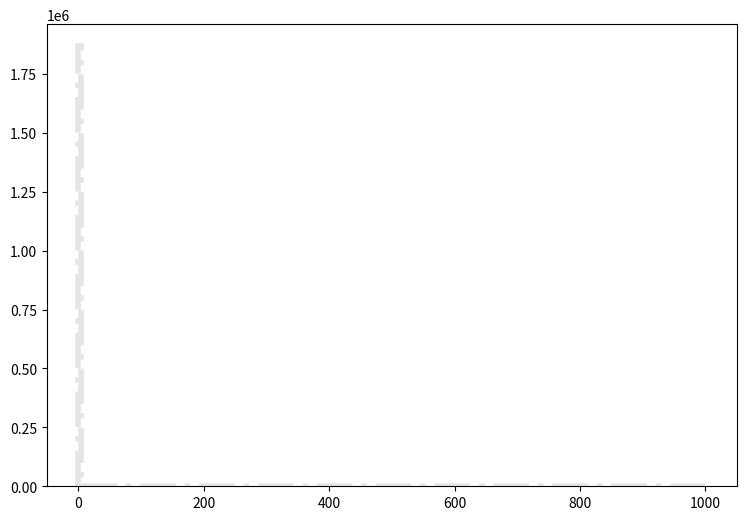

Reproduce this figure in Python. (Note: this script raises an exception after producing the figure.)
def selection_14():

    # Library import
    import numpy
    import matplotlib
    import matplotlib.pyplot   as plt
    import matplotlib.gridspec as gridspec

    # Library version
    matplotlib_version = matplotlib.__version__
    numpy_version      = numpy.__version__

    # Histo binning
    xBinning = numpy.linspace(0.0,1000.0,201,endpoint=True)

    # Creating data sequence: middle of each bin
    xData = numpy.array([2.5,7.5,12.5,17.5,22.5,27.5,32.5,37.5,42.5,47.5,52.5,57.5,62.5,67.5,72.5,77.5,82.5,87.5,92.5,97.5,102.5,107.5,112.5,117.5,122.5,127.5,132.5,137.5,142.5,147.5,152.5,157.5,162.5,167.5,172.5,177.5,182.5,187.5,192.5,197.5,202.5,207.5,212.5,217.5,222.5,227.5,232.5,237.5,242.5,247.5,252.5,257.5,262.5,267.5,272.5,277.5,282.5,287.5,292.5,297.5,302.5,307.5,312.5,317.5,322.5,327.5,332.5,337.5,342.5,347.5,352.5,357.5,362.5,367.5,372.5,377.5,382.5,387.5,392.5,397.5,402.5,407.5,412.5,417.5,422.5,427.5,432.5,437.5,442.5,447.5,452.5,457.5,462.5,467.5,472.5,477.5,482.5,487.5,492.5,497.5,502.5,507.5,512.5,517.5,522.5,527.5,532.5,537.5,542.5,547.5,552.5,557.5,562.5,567.5,572.5,577.5,582.5,587.5,592.5,597.5,602.5,607.5,612.5,617.5,622.5,627.5,632.5,637.5,642.5,647.5,652.5,657.5,662.5,667.5,672.5,677.5,682.5,687.5,692.5,697.5,702.5,707.5,712.5,717.5,722.5,727.5,732.5,737.5,742.5,747.5,752.5,757.5,762.5,767.5,772.5,777.5,782.5,787.5,792.5,797.5,802.5,807.5,812.5,817.5,822.5,827.5,832.5,837.5,842.5,847.5,852.5,857.5,862.5,867.5,872.5,877.5,882.5,887.5,892.5,897.5,902.5,907.5,912.5,917.5,922.5,927.5,932.5,937.5,942.5,947.5,952.5,957.5,962.5,967.5,972.5,977.5,982.5,987.5,992.5,997.5])

    # Creating weights for histo: y15_MET_0
    y15_MET_0_weights = numpy.array([4094.07990592,0.0,0.0,0.0,0.0,0.0,0.0,0.0,0.0,0.0,0.0,0.0,0.0,0.0,0.0,0.0,0.0,0.0,0.0,0.0,0.0,0.0,0.0,0.0,0.0,0.0,0.0,0.0,0.0,0.0,0.0,0.0,0.0,0.0,0.0,0.0,0.0,0.0,0.0,0.0,0.0,0.0,0.0,0.0,0.0,0.0,0.0,0.0,0.0,0.0,0.0,0.0,0.0,0.0,0.0,0.0,0.0,0.0,0.0,0.0,0.0,0.0,0.0,0.0,0.0,0.0,0.0,0.0,0.0,0.0,0.0,0.0,0.0,0.0,0.0,0.0,0.0,0.0,0.0,0.0,0.0,0.0,0.0,0.0,0.0,0.0,0.0,0.0,0.0,0.0,0.0,0.0,0.0,0.0,0.0,0.0,0.0,0.0,0.0,0.0,0.0,0.0,0.0,0.0,0.0,0.0,0.0,0.0,0.0,0.0,0.0,0.0,0.0,0.0,0.0,0.0,0.0,0.0,0.0,0.0,0.0,0.0,0.0,0.0,0.0,0.0,0.0,0.0,0.0,0.0,0.0,0.0,0.0,0.0,0.0,0.0,0.0,0.0,0.0,0.0,0.0,0.0,0.0,0.0,0.0,0.0,0.0,0.0,0.0,0.0,0.0,0.0,0.0,0.0,0.0,0.0,0.0,0.0,0.0,0.0,0.0,0.0,0.0,0.0,0.0,0.0,0.0,0.0,0.0,0.0,0.0,0.0,0.0,0.0,0.0,0.0,0.0,0.0,0.0,0.0,0.0,0.0,0.0,0.0,0.0,0.0,0.0,0.0,0.0,0.0,0.0,0.0,0.0,0.0,0.0,0.0,0.0,0.0,0.0,0.0])

    # Creating weights for histo: y15_MET_1
    y15_MET_1_weights = numpy.array([3934.73662351,0.0,0.0,0.0,0.0,0.0,0.0,0.0,0.0,0.0,0.0,0.0,0.0,0.0,0.0,0.0,0.0,0.0,0.0,0.0,0.0,0.0,0.0,0.0,0.0,0.0,0.0,0.0,0.0,0.0,0.0,0.0,0.0,0.0,0.0,0.0,0.0,0.0,0.0,0.0,0.0,0.0,0.0,0.0,0.0,0.0,0.0,0.0,0.0,0.0,0.0,0.0,0.0,0.0,0.0,0.0,0.0,0.0,0.0,0.0,0.0,0.0,0.0,0.0,0.0,0.0,0.0,0.0,0.0,0.0,0.0,0.0,0.0,0.0,0.0,0.0,0.0,0.0,0.0,0.0,0.0,0.0,0.0,0.0,0.0,0.0,0.0,0.0,0.0,0.0,0.0,0.0,0.0,0.0,0.0,0.0,0.0,0.0,0.0,0.0,0.0,0.0,0.0,0.0,0.0,0.0,0.0,0.0,0.0,0.0,0.0,0.0,0.0,0.0,0.0,0.0,0.0,0.0,0.0,0.0,0.0,0.0,0.0,0.0,0.0,0.0,0.0,0.0,0.0,0.0,0.0,0.0,0.0,0.0,0.0,0.0,0.0,0.0,0.0,0.0,0.0,0.0,0.0,0.0,0.0,0.0,0.0,0.0,0.0,0.0,0.0,0.0,0.0,0.0,0.0,0.0,0.0,0.0,0.0,0.0,0.0,0.0,0.0,0.0,0.0,0.0,0.0,0.0,0.0,0.0,0.0,0.0,0.0,0.0,0.0,0.0,0.0,0.0,0.0,0.0,0.0,0.0,0.0,0.0,0.0,0.0,0.0,0.0,0.0,0.0,0.0,0.0,0.0,0.0,0.0,0.0,0.0,0.0,0.0,0.0])

    # Creating weights for histo: y15_MET_2
    y15_MET_2_weights = numpy.array([8756.98171022,0.0,0.0,0.0,0.0,0.0,0.0,0.0,0.0,0.0,0.0,0.0,0.0,0.0,0.0,0.0,0.0,0.0,0.0,0.0,0.0,0.0,0.0,0.0,0.0,0.0,0.0,0.0,0.0,0.0,0.0,0.0,0.0,0.0,0.0,0.0,0.0,0.0,0.0,0.0,0.0,0.0,0.0,0.0,0.0,0.0,0.0,0.0,0.0,0.0,0.0,0.0,0.0,0.0,0.0,0.0,0.0,0.0,0.0,0.0,0.0,0.0,0.0,0.0,0.0,0.0,0.0,0.0,0.0,0.0,0.0,0.0,0.0,0.0,0.0,0.0,0.0,0.0,0.0,0.0,0.0,0.0,0.0,0.0,0.0,0.0,0.0,0.0,0.0,0.0,0.0,0.0,0.0,0.0,0.0,0.0,0.0,0.0,0.0,0.0,0.0,0.0,0.0,0.0,0.0,0.0,0.0,0.0,0.0,0.0,0.0,0.0,0.0,0.0,0.0,0.0,0.0,0.0,0.0,0.0,0.0,0.0,0.0,0.0,0.0,0.0,0.0,0.0,0.0,0.0,0.0,0.0,0.0,0.0,0.0,0.0,0.0,0.0,0.0,0.0,0.0,0.0,0.0,0.0,0.0,0.0,0.0,0.0,0.0,0.0,0.0,0.0,0.0,0.0,0.0,0.0,0.0,0.0,0.0,0.0,0.0,0.0,0.0,0.0,0.0,0.0,0.0,0.0,0.0,0.0,0.0,0.0,0.0,0.0,0.0,0.0,0.0,0.0,0.0,0.0,0.0,0.0,0.0,0.0,0.0,0.0,0.0,0.0,0.0,0.0,0.0,0.0,0.0,0.0,0.0,0.0,0.0,0.0,0.0,0.0])

    # Creating weights for histo: y15_MET_3
    y15_MET_3_weights = numpy.array([5358.79941314,0.0,0.0,0.0,0.0,0.0,0.0,0.0,0.0,0.0,0.0,0.0,0.0,0.0,0.0,0.0,0.0,0.0,0.0,0.0,0.0,0.0,0.0,0.0,0.0,0.0,0.0,0.0,0.0,0.0,0.0,0.0,0.0,0.0,0.0,0.0,0.0,0.0,0.0,0.0,0.0,0.0,0.0,0.0,0.0,0.0,0.0,0.0,0.0,0.0,0.0,0.0,0.0,0.0,0.0,0.0,0.0,0.0,0.0,0.0,0.0,0.0,0.0,0.0,0.0,0.0,0.0,0.0,0.0,0.0,0.0,0.0,0.0,0.0,0.0,0.0,0.0,0.0,0.0,0.0,0.0,0.0,0.0,0.0,0.0,0.0,0.0,0.0,0.0,0.0,0.0,0.0,0.0,0.0,0.0,0.0,0.0,0.0,0.0,0.0,0.0,0.0,0.0,0.0,0.0,0.0,0.0,0.0,0.0,0.0,0.0,0.0,0.0,0.0,0.0,0.0,0.0,0.0,0.0,0.0,0.0,0.0,0.0,0.0,0.0,0.0,0.0,0.0,0.0,0.0,0.0,0.0,0.0,0.0,0.0,0.0,0.0,0.0,0.0,0.0,0.0,0.0,0.0,0.0,0.0,0.0,0.0,0.0,0.0,0.0,0.0,0.0,0.0,0.0,0.0,0.0,0.0,0.0,0.0,0.0,0.0,0.0,0.0,0.0,0.0,0.0,0.0,0.0,0.0,0.0,0.0,0.0,0.0,0.0,0.0,0.0,0.0,0.0,0.0,0.0,0.0,0.0,0.0,0.0,0.0,0.0,0.0,0.0,0.0,0.0,0.0,0.0,0.0,0.0,0.0,0.0,0.0,0.0,0.0,0.0])

    # Creating weights for histo: y15_MET_4
    y15_MET_4_weights = numpy.array([983.821945427,0.0,0.0,0.0,0.0,0.0,0.0,0.0,0.0,0.0,0.0,0.0,0.0,0.0,0.0,0.0,0.0,0.0,0.0,0.0,0.0,0.0,0.0,0.0,0.0,0.0,0.0,0.0,0.0,0.0,0.0,0.0,0.0,0.0,0.0,0.0,0.0,0.0,0.0,0.0,0.0,0.0,0.0,0.0,0.0,0.0,0.0,0.0,0.0,0.0,0.0,0.0,0.0,0.0,0.0,0.0,0.0,0.0,0.0,0.0,0.0,0.0,0.0,0.0,0.0,0.0,0.0,0.0,0.0,0.0,0.0,0.0,0.0,0.0,0.0,0.0,0.0,0.0,0.0,0.0,0.0,0.0,0.0,0.0,0.0,0.0,0.0,0.0,0.0,0.0,0.0,0.0,0.0,0.0,0.0,0.0,0.0,0.0,0.0,0.0,0.0,0.0,0.0,0.0,0.0,0.0,0.0,0.0,0.0,0.0,0.0,0.0,0.0,0.0,0.0,0.0,0.0,0.0,0.0,0.0,0.0,0.0,0.0,0.0,0.0,0.0,0.0,0.0,0.0,0.0,0.0,0.0,0.0,0.0,0.0,0.0,0.0,0.0,0.0,0.0,0.0,0.0,0.0,0.0,0.0,0.0,0.0,0.0,0.0,0.0,0.0,0.0,0.0,0.0,0.0,0.0,0.0,0.0,0.0,0.0,0.0,0.0,0.0,0.0,0.0,0.0,0.0,0.0,0.0,0.0,0.0,0.0,0.0,0.0,0.0,0.0,0.0,0.0,0.0,0.0,0.0,0.0,0.0,0.0,0.0,0.0,0.0,0.0,0.0,0.0,0.0,0.0,0.0,0.0,0.0,0.0,0.0,0.0,0.0,0.0])

    # Creating weights for histo: y15_MET_5
    y15_MET_5_weights = numpy.array([251.890755067,0.0,0.0,0.0,0.0,0.0,0.0,0.0,0.0,0.0,0.0,0.0,0.0,0.0,0.0,0.0,0.0,0.0,0.0,0.0,0.0,0.0,0.0,0.0,0.0,0.0,0.0,0.0,0.0,0.0,0.0,0.0,0.0,0.0,0.0,0.0,0.0,0.0,0.0,0.0,0.0,0.0,0.0,0.0,0.0,0.0,0.0,0.0,0.0,0.0,0.0,0.0,0.0,0.0,0.0,0.0,0.0,0.0,0.0,0.0,0.0,0.0,0.0,0.0,0.0,0.0,0.0,0.0,0.0,0.0,0.0,0.0,0.0,0.0,0.0,0.0,0.0,0.0,0.0,0.0,0.0,0.0,0.0,0.0,0.0,0.0,0.0,0.0,0.0,0.0,0.0,0.0,0.0,0.0,0.0,0.0,0.0,0.0,0.0,0.0,0.0,0.0,0.0,0.0,0.0,0.0,0.0,0.0,0.0,0.0,0.0,0.0,0.0,0.0,0.0,0.0,0.0,0.0,0.0,0.0,0.0,0.0,0.0,0.0,0.0,0.0,0.0,0.0,0.0,0.0,0.0,0.0,0.0,0.0,0.0,0.0,0.0,0.0,0.0,0.0,0.0,0.0,0.0,0.0,0.0,0.0,0.0,0.0,0.0,0.0,0.0,0.0,0.0,0.0,0.0,0.0,0.0,0.0,0.0,0.0,0.0,0.0,0.0,0.0,0.0,0.0,0.0,0.0,0.0,0.0,0.0,0.0,0.0,0.0,0.0,0.0,0.0,0.0,0.0,0.0,0.0,0.0,0.0,0.0,0.0,0.0,0.0,0.0,0.0,0.0,0.0,0.0,0.0,0.0,0.0,0.0,0.0,0.0,0.0,0.0])

    # Creating weights for histo: y15_MET_6
    y15_MET_6_weights = numpy.array([114.742152297,0.0,0.0,0.0,0.0,0.0,0.0,0.0,0.0,0.0,0.0,0.0,0.0,0.0,0.0,0.0,0.0,0.0,0.0,0.0,0.0,0.0,0.0,0.0,0.0,0.0,0.0,0.0,0.0,0.0,0.0,0.0,0.0,0.0,0.0,0.0,0.0,0.0,0.0,0.0,0.0,0.0,0.0,0.0,0.0,0.0,0.0,0.0,0.0,0.0,0.0,0.0,0.0,0.0,0.0,0.0,0.0,0.0,0.0,0.0,0.0,0.0,0.0,0.0,0.0,0.0,0.0,0.0,0.0,0.0,0.0,0.0,0.0,0.0,0.0,0.0,0.0,0.0,0.0,0.0,0.0,0.0,0.0,0.0,0.0,0.0,0.0,0.0,0.0,0.0,0.0,0.0,0.0,0.0,0.0,0.0,0.0,0.0,0.0,0.0,0.0,0.0,0.0,0.0,0.0,0.0,0.0,0.0,0.0,0.0,0.0,0.0,0.0,0.0,0.0,0.0,0.0,0.0,0.0,0.0,0.0,0.0,0.0,0.0,0.0,0.0,0.0,0.0,0.0,0.0,0.0,0.0,0.0,0.0,0.0,0.0,0.0,0.0,0.0,0.0,0.0,0.0,0.0,0.0,0.0,0.0,0.0,0.0,0.0,0.0,0.0,0.0,0.0,0.0,0.0,0.0,0.0,0.0,0.0,0.0,0.0,0.0,0.0,0.0,0.0,0.0,0.0,0.0,0.0,0.0,0.0,0.0,0.0,0.0,0.0,0.0,0.0,0.0,0.0,0.0,0.0,0.0,0.0,0.0,0.0,0.0,0.0,0.0,0.0,0.0,0.0,0.0,0.0,0.0,0.0,0.0,0.0,0.0,0.0,0.0])

    # Creating weights for histo: y15_MET_7
    y15_MET_7_weights = numpy.array([20.595012234,0.0,0.0,0.0,0.0,0.0,0.0,0.0,0.0,0.0,0.0,0.0,0.0,0.0,0.0,0.0,0.0,0.0,0.0,0.0,0.0,0.0,0.0,0.0,0.0,0.0,0.0,0.0,0.0,0.0,0.0,0.0,0.0,0.0,0.0,0.0,0.0,0.0,0.0,0.0,0.0,0.0,0.0,0.0,0.0,0.0,0.0,0.0,0.0,0.0,0.0,0.0,0.0,0.0,0.0,0.0,0.0,0.0,0.0,0.0,0.0,0.0,0.0,0.0,0.0,0.0,0.0,0.0,0.0,0.0,0.0,0.0,0.0,0.0,0.0,0.0,0.0,0.0,0.0,0.0,0.0,0.0,0.0,0.0,0.0,0.0,0.0,0.0,0.0,0.0,0.0,0.0,0.0,0.0,0.0,0.0,0.0,0.0,0.0,0.0,0.0,0.0,0.0,0.0,0.0,0.0,0.0,0.0,0.0,0.0,0.0,0.0,0.0,0.0,0.0,0.0,0.0,0.0,0.0,0.0,0.0,0.0,0.0,0.0,0.0,0.0,0.0,0.0,0.0,0.0,0.0,0.0,0.0,0.0,0.0,0.0,0.0,0.0,0.0,0.0,0.0,0.0,0.0,0.0,0.0,0.0,0.0,0.0,0.0,0.0,0.0,0.0,0.0,0.0,0.0,0.0,0.0,0.0,0.0,0.0,0.0,0.0,0.0,0.0,0.0,0.0,0.0,0.0,0.0,0.0,0.0,0.0,0.0,0.0,0.0,0.0,0.0,0.0,0.0,0.0,0.0,0.0,0.0,0.0,0.0,0.0,0.0,0.0,0.0,0.0,0.0,0.0,0.0,0.0,0.0,0.0,0.0,0.0,0.0,0.0])

    # Creating weights for histo: y15_MET_8
    y15_MET_8_weights = numpy.array([7.65845565078,0.0,0.0,0.0,0.0,0.0,0.0,0.0,0.0,0.0,0.0,0.0,0.0,0.0,0.0,0.0,0.0,0.0,0.0,0.0,0.0,0.0,0.0,0.0,0.0,0.0,0.0,0.0,0.0,0.0,0.0,0.0,0.0,0.0,0.0,0.0,0.0,0.0,0.0,0.0,0.0,0.0,0.0,0.0,0.0,0.0,0.0,0.0,0.0,0.0,0.0,0.0,0.0,0.0,0.0,0.0,0.0,0.0,0.0,0.0,0.0,0.0,0.0,0.0,0.0,0.0,0.0,0.0,0.0,0.0,0.0,0.0,0.0,0.0,0.0,0.0,0.0,0.0,0.0,0.0,0.0,0.0,0.0,0.0,0.0,0.0,0.0,0.0,0.0,0.0,0.0,0.0,0.0,0.0,0.0,0.0,0.0,0.0,0.0,0.0,0.0,0.0,0.0,0.0,0.0,0.0,0.0,0.0,0.0,0.0,0.0,0.0,0.0,0.0,0.0,0.0,0.0,0.0,0.0,0.0,0.0,0.0,0.0,0.0,0.0,0.0,0.0,0.0,0.0,0.0,0.0,0.0,0.0,0.0,0.0,0.0,0.0,0.0,0.0,0.0,0.0,0.0,0.0,0.0,0.0,0.0,0.0,0.0,0.0,0.0,0.0,0.0,0.0,0.0,0.0,0.0,0.0,0.0,0.0,0.0,0.0,0.0,0.0,0.0,0.0,0.0,0.0,0.0,0.0,0.0,0.0,0.0,0.0,0.0,0.0,0.0,0.0,0.0,0.0,0.0,0.0,0.0,0.0,0.0,0.0,0.0,0.0,0.0,0.0,0.0,0.0,0.0,0.0,0.0,0.0,0.0,0.0,0.0,0.0,0.0])

    # Creating weights for histo: y15_MET_9
    y15_MET_9_weights = numpy.array([714691.405025,0.0,0.0,0.0,0.0,0.0,0.0,0.0,0.0,0.0,0.0,0.0,0.0,0.0,0.0,0.0,0.0,0.0,0.0,0.0,0.0,0.0,0.0,0.0,0.0,0.0,0.0,0.0,0.0,0.0,0.0,0.0,0.0,0.0,0.0,0.0,0.0,0.0,0.0,0.0,0.0,0.0,0.0,0.0,0.0,0.0,0.0,0.0,0.0,0.0,0.0,0.0,0.0,0.0,0.0,0.0,0.0,0.0,0.0,0.0,0.0,0.0,0.0,0.0,0.0,0.0,0.0,0.0,0.0,0.0,0.0,0.0,0.0,0.0,0.0,0.0,0.0,0.0,0.0,0.0,0.0,0.0,0.0,0.0,0.0,0.0,0.0,0.0,0.0,0.0,0.0,0.0,0.0,0.0,0.0,0.0,0.0,0.0,0.0,0.0,0.0,0.0,0.0,0.0,0.0,0.0,0.0,0.0,0.0,0.0,0.0,0.0,0.0,0.0,0.0,0.0,0.0,0.0,0.0,0.0,0.0,0.0,0.0,0.0,0.0,0.0,0.0,0.0,0.0,0.0,0.0,0.0,0.0,0.0,0.0,0.0,0.0,0.0,0.0,0.0,0.0,0.0,0.0,0.0,0.0,0.0,0.0,0.0,0.0,0.0,0.0,0.0,0.0,0.0,0.0,0.0,0.0,0.0,0.0,0.0,0.0,0.0,0.0,0.0,0.0,0.0,0.0,0.0,0.0,0.0,0.0,0.0,0.0,0.0,0.0,0.0,0.0,0.0,0.0,0.0,0.0,0.0,0.0,0.0,0.0,0.0,0.0,0.0,0.0,0.0,0.0,0.0,0.0,0.0,0.0,0.0,0.0,0.0,0.0,0.0])

    # Creating weights for histo: y15_MET_10
    y15_MET_10_weights = numpy.array([855479.400033,0.0,0.0,0.0,0.0,0.0,0.0,0.0,0.0,0.0,0.0,0.0,0.0,0.0,0.0,0.0,0.0,0.0,0.0,0.0,0.0,0.0,0.0,0.0,0.0,0.0,0.0,0.0,0.0,0.0,0.0,0.0,0.0,0.0,0.0,0.0,0.0,0.0,0.0,0.0,0.0,0.0,0.0,0.0,0.0,0.0,0.0,0.0,0.0,0.0,0.0,0.0,0.0,0.0,0.0,0.0,0.0,0.0,0.0,0.0,0.0,0.0,0.0,0.0,0.0,0.0,0.0,0.0,0.0,0.0,0.0,0.0,0.0,0.0,0.0,0.0,0.0,0.0,0.0,0.0,0.0,0.0,0.0,0.0,0.0,0.0,0.0,0.0,0.0,0.0,0.0,0.0,0.0,0.0,0.0,0.0,0.0,0.0,0.0,0.0,0.0,0.0,0.0,0.0,0.0,0.0,0.0,0.0,0.0,0.0,0.0,0.0,0.0,0.0,0.0,0.0,0.0,0.0,0.0,0.0,0.0,0.0,0.0,0.0,0.0,0.0,0.0,0.0,0.0,0.0,0.0,0.0,0.0,0.0,0.0,0.0,0.0,0.0,0.0,0.0,0.0,0.0,0.0,0.0,0.0,0.0,0.0,0.0,0.0,0.0,0.0,0.0,0.0,0.0,0.0,0.0,0.0,0.0,0.0,0.0,0.0,0.0,0.0,0.0,0.0,0.0,0.0,0.0,0.0,0.0,0.0,0.0,0.0,0.0,0.0,0.0,0.0,0.0,0.0,0.0,0.0,0.0,0.0,0.0,0.0,0.0,0.0,0.0,0.0,0.0,0.0,0.0,0.0,0.0,0.0,0.0,0.0,0.0,0.0,0.0])

    # Creating weights for histo: y15_MET_11
    y15_MET_11_weights = numpy.array([234627.723686,0.0,0.0,0.0,0.0,0.0,0.0,0.0,0.0,0.0,0.0,0.0,0.0,0.0,0.0,0.0,0.0,0.0,0.0,0.0,0.0,0.0,0.0,0.0,0.0,0.0,0.0,0.0,0.0,0.0,0.0,0.0,0.0,0.0,0.0,0.0,0.0,0.0,0.0,0.0,0.0,0.0,0.0,0.0,0.0,0.0,0.0,0.0,0.0,0.0,0.0,0.0,0.0,0.0,0.0,0.0,0.0,0.0,0.0,0.0,0.0,0.0,0.0,0.0,0.0,0.0,0.0,0.0,0.0,0.0,0.0,0.0,0.0,0.0,0.0,0.0,0.0,0.0,0.0,0.0,0.0,0.0,0.0,0.0,0.0,0.0,0.0,0.0,0.0,0.0,0.0,0.0,0.0,0.0,0.0,0.0,0.0,0.0,0.0,0.0,0.0,0.0,0.0,0.0,0.0,0.0,0.0,0.0,0.0,0.0,0.0,0.0,0.0,0.0,0.0,0.0,0.0,0.0,0.0,0.0,0.0,0.0,0.0,0.0,0.0,0.0,0.0,0.0,0.0,0.0,0.0,0.0,0.0,0.0,0.0,0.0,0.0,0.0,0.0,0.0,0.0,0.0,0.0,0.0,0.0,0.0,0.0,0.0,0.0,0.0,0.0,0.0,0.0,0.0,0.0,0.0,0.0,0.0,0.0,0.0,0.0,0.0,0.0,0.0,0.0,0.0,0.0,0.0,0.0,0.0,0.0,0.0,0.0,0.0,0.0,0.0,0.0,0.0,0.0,0.0,0.0,0.0,0.0,0.0,0.0,0.0,0.0,0.0,0.0,0.0,0.0,0.0,0.0,0.0,0.0,0.0,0.0,0.0,0.0,0.0])

    # Creating weights for histo: y15_MET_12
    y15_MET_12_weights = numpy.array([28616.2514386,0.0,0.0,0.0,0.0,0.0,0.0,0.0,0.0,0.0,0.0,0.0,0.0,0.0,0.0,0.0,0.0,0.0,0.0,0.0,0.0,0.0,0.0,0.0,0.0,0.0,0.0,0.0,0.0,0.0,0.0,0.0,0.0,0.0,0.0,0.0,0.0,0.0,0.0,0.0,0.0,0.0,0.0,0.0,0.0,0.0,0.0,0.0,0.0,0.0,0.0,0.0,0.0,0.0,0.0,0.0,0.0,0.0,0.0,0.0,0.0,0.0,0.0,0.0,0.0,0.0,0.0,0.0,0.0,0.0,0.0,0.0,0.0,0.0,0.0,0.0,0.0,0.0,0.0,0.0,0.0,0.0,0.0,0.0,0.0,0.0,0.0,0.0,0.0,0.0,0.0,0.0,0.0,0.0,0.0,0.0,0.0,0.0,0.0,0.0,0.0,0.0,0.0,0.0,0.0,0.0,0.0,0.0,0.0,0.0,0.0,0.0,0.0,0.0,0.0,0.0,0.0,0.0,0.0,0.0,0.0,0.0,0.0,0.0,0.0,0.0,0.0,0.0,0.0,0.0,0.0,0.0,0.0,0.0,0.0,0.0,0.0,0.0,0.0,0.0,0.0,0.0,0.0,0.0,0.0,0.0,0.0,0.0,0.0,0.0,0.0,0.0,0.0,0.0,0.0,0.0,0.0,0.0,0.0,0.0,0.0,0.0,0.0,0.0,0.0,0.0,0.0,0.0,0.0,0.0,0.0,0.0,0.0,0.0,0.0,0.0,0.0,0.0,0.0,0.0,0.0,0.0,0.0,0.0,0.0,0.0,0.0,0.0,0.0,0.0,0.0,0.0,0.0,0.0,0.0,0.0,0.0,0.0,0.0,0.0])

    # Creating weights for histo: y15_MET_13
    y15_MET_13_weights = numpy.array([6658.98498395,0.0,0.0,0.0,0.0,0.0,0.0,0.0,0.0,0.0,0.0,0.0,0.0,0.0,0.0,0.0,0.0,0.0,0.0,0.0,0.0,0.0,0.0,0.0,0.0,0.0,0.0,0.0,0.0,0.0,0.0,0.0,0.0,0.0,0.0,0.0,0.0,0.0,0.0,0.0,0.0,0.0,0.0,0.0,0.0,0.0,0.0,0.0,0.0,0.0,0.0,0.0,0.0,0.0,0.0,0.0,0.0,0.0,0.0,0.0,0.0,0.0,0.0,0.0,0.0,0.0,0.0,0.0,0.0,0.0,0.0,0.0,0.0,0.0,0.0,0.0,0.0,0.0,0.0,0.0,0.0,0.0,0.0,0.0,0.0,0.0,0.0,0.0,0.0,0.0,0.0,0.0,0.0,0.0,0.0,0.0,0.0,0.0,0.0,0.0,0.0,0.0,0.0,0.0,0.0,0.0,0.0,0.0,0.0,0.0,0.0,0.0,0.0,0.0,0.0,0.0,0.0,0.0,0.0,0.0,0.0,0.0,0.0,0.0,0.0,0.0,0.0,0.0,0.0,0.0,0.0,0.0,0.0,0.0,0.0,0.0,0.0,0.0,0.0,0.0,0.0,0.0,0.0,0.0,0.0,0.0,0.0,0.0,0.0,0.0,0.0,0.0,0.0,0.0,0.0,0.0,0.0,0.0,0.0,0.0,0.0,0.0,0.0,0.0,0.0,0.0,0.0,0.0,0.0,0.0,0.0,0.0,0.0,0.0,0.0,0.0,0.0,0.0,0.0,0.0,0.0,0.0,0.0,0.0,0.0,0.0,0.0,0.0,0.0,0.0,0.0,0.0,0.0,0.0,0.0,0.0,0.0,0.0,0.0,0.0])

    # Creating weights for histo: y15_MET_14
    y15_MET_14_weights = numpy.array([2939.99544628,0.0,0.0,0.0,0.0,0.0,0.0,0.0,0.0,0.0,0.0,0.0,0.0,0.0,0.0,0.0,0.0,0.0,0.0,0.0,0.0,0.0,0.0,0.0,0.0,0.0,0.0,0.0,0.0,0.0,0.0,0.0,0.0,0.0,0.0,0.0,0.0,0.0,0.0,0.0,0.0,0.0,0.0,0.0,0.0,0.0,0.0,0.0,0.0,0.0,0.0,0.0,0.0,0.0,0.0,0.0,0.0,0.0,0.0,0.0,0.0,0.0,0.0,0.0,0.0,0.0,0.0,0.0,0.0,0.0,0.0,0.0,0.0,0.0,0.0,0.0,0.0,0.0,0.0,0.0,0.0,0.0,0.0,0.0,0.0,0.0,0.0,0.0,0.0,0.0,0.0,0.0,0.0,0.0,0.0,0.0,0.0,0.0,0.0,0.0,0.0,0.0,0.0,0.0,0.0,0.0,0.0,0.0,0.0,0.0,0.0,0.0,0.0,0.0,0.0,0.0,0.0,0.0,0.0,0.0,0.0,0.0,0.0,0.0,0.0,0.0,0.0,0.0,0.0,0.0,0.0,0.0,0.0,0.0,0.0,0.0,0.0,0.0,0.0,0.0,0.0,0.0,0.0,0.0,0.0,0.0,0.0,0.0,0.0,0.0,0.0,0.0,0.0,0.0,0.0,0.0,0.0,0.0,0.0,0.0,0.0,0.0,0.0,0.0,0.0,0.0,0.0,0.0,0.0,0.0,0.0,0.0,0.0,0.0,0.0,0.0,0.0,0.0,0.0,0.0,0.0,0.0,0.0,0.0,0.0,0.0,0.0,0.0,0.0,0.0,0.0,0.0,0.0,0.0,0.0,0.0,0.0,0.0,0.0,0.0])

    # Creating weights for histo: y15_MET_15
    y15_MET_15_weights = numpy.array([513.452686709,0.0,0.0,0.0,0.0,0.0,0.0,0.0,0.0,0.0,0.0,0.0,0.0,0.0,0.0,0.0,0.0,0.0,0.0,0.0,0.0,0.0,0.0,0.0,0.0,0.0,0.0,0.0,0.0,0.0,0.0,0.0,0.0,0.0,0.0,0.0,0.0,0.0,0.0,0.0,0.0,0.0,0.0,0.0,0.0,0.0,0.0,0.0,0.0,0.0,0.0,0.0,0.0,0.0,0.0,0.0,0.0,0.0,0.0,0.0,0.0,0.0,0.0,0.0,0.0,0.0,0.0,0.0,0.0,0.0,0.0,0.0,0.0,0.0,0.0,0.0,0.0,0.0,0.0,0.0,0.0,0.0,0.0,0.0,0.0,0.0,0.0,0.0,0.0,0.0,0.0,0.0,0.0,0.0,0.0,0.0,0.0,0.0,0.0,0.0,0.0,0.0,0.0,0.0,0.0,0.0,0.0,0.0,0.0,0.0,0.0,0.0,0.0,0.0,0.0,0.0,0.0,0.0,0.0,0.0,0.0,0.0,0.0,0.0,0.0,0.0,0.0,0.0,0.0,0.0,0.0,0.0,0.0,0.0,0.0,0.0,0.0,0.0,0.0,0.0,0.0,0.0,0.0,0.0,0.0,0.0,0.0,0.0,0.0,0.0,0.0,0.0,0.0,0.0,0.0,0.0,0.0,0.0,0.0,0.0,0.0,0.0,0.0,0.0,0.0,0.0,0.0,0.0,0.0,0.0,0.0,0.0,0.0,0.0,0.0,0.0,0.0,0.0,0.0,0.0,0.0,0.0,0.0,0.0,0.0,0.0,0.0,0.0,0.0,0.0,0.0,0.0,0.0,0.0,0.0,0.0,0.0,0.0,0.0,0.0])

    # Creating weights for histo: y15_MET_16
    y15_MET_16_weights = numpy.array([187.780490461,0.0,0.0,0.0,0.0,0.0,0.0,0.0,0.0,0.0,0.0,0.0,0.0,0.0,0.0,0.0,0.0,0.0,0.0,0.0,0.0,0.0,0.0,0.0,0.0,0.0,0.0,0.0,0.0,0.0,0.0,0.0,0.0,0.0,0.0,0.0,0.0,0.0,0.0,0.0,0.0,0.0,0.0,0.0,0.0,0.0,0.0,0.0,0.0,0.0,0.0,0.0,0.0,0.0,0.0,0.0,0.0,0.0,0.0,0.0,0.0,0.0,0.0,0.0,0.0,0.0,0.0,0.0,0.0,0.0,0.0,0.0,0.0,0.0,0.0,0.0,0.0,0.0,0.0,0.0,0.0,0.0,0.0,0.0,0.0,0.0,0.0,0.0,0.0,0.0,0.0,0.0,0.0,0.0,0.0,0.0,0.0,0.0,0.0,0.0,0.0,0.0,0.0,0.0,0.0,0.0,0.0,0.0,0.0,0.0,0.0,0.0,0.0,0.0,0.0,0.0,0.0,0.0,0.0,0.0,0.0,0.0,0.0,0.0,0.0,0.0,0.0,0.0,0.0,0.0,0.0,0.0,0.0,0.0,0.0,0.0,0.0,0.0,0.0,0.0,0.0,0.0,0.0,0.0,0.0,0.0,0.0,0.0,0.0,0.0,0.0,0.0,0.0,0.0,0.0,0.0,0.0,0.0,0.0,0.0,0.0,0.0,0.0,0.0,0.0,0.0,0.0,0.0,0.0,0.0,0.0,0.0,0.0,0.0,0.0,0.0,0.0,0.0,0.0,0.0,0.0,0.0,0.0,0.0,0.0,0.0,0.0,0.0,0.0,0.0,0.0,0.0,0.0,0.0,0.0,0.0,0.0,0.0,0.0,0.0])

    # Creating a new Canvas
    fig   = plt.figure(figsize=(12,6),dpi=80)
    frame = gridspec.GridSpec(1,1,right=0.7)
    pad   = fig.add_subplot(frame[0])

    # Creating a new Stack
    pad.hist(x=xData, bins=xBinning, weights=y15_MET_0_weights+y15_MET_1_weights+y15_MET_2_weights+y15_MET_3_weights+y15_MET_4_weights+y15_MET_5_weights+y15_MET_6_weights+y15_MET_7_weights+y15_MET_8_weights+y15_MET_9_weights+y15_MET_10_weights+y15_MET_11_weights+y15_MET_12_weights+y15_MET_13_weights+y15_MET_14_weights+y15_MET_15_weights+y15_MET_16_weights,\
             label="$bg\_dip\_1600\_inf$", histtype="step", rwidth=1.0,\
             color=None, edgecolor="#e5e5e5", linewidth=4, linestyle="dashdot",\
             bottom=None, cumulative=False, normed=False, align="mid", orientation="vertical")

    pad.hist(x=xData, bins=xBinning, weights=y15_MET_0_weights+y15_MET_1_weights+y15_MET_2_weights+y15_MET_3_weights+y15_MET_4_weights+y15_MET_5_weights+y15_MET_6_weights+y15_MET_7_weights+y15_MET_8_weights+y15_MET_9_weights+y15_MET_10_weights+y15_MET_11_weights+y15_MET_12_weights+y15_MET_13_weights+y15_MET_14_weights+y15_MET_15_weights,\
             label="$bg\_dip\_1200\_1600$", histtype="step", rwidth=1.0,\
             color=None, edgecolor="#f2f2f2", linewidth=4, linestyle="dashdot",\
             bottom=None, cumulative=False, normed=False, align="mid", orientation="vertical")

    pad.hist(x=xData, bins=xBinning, weights=y15_MET_0_weights+y15_MET_1_weights+y15_MET_2_weights+y15_MET_3_weights+y15_MET_4_weights+y15_MET_5_weights+y15_MET_6_weights+y15_MET_7_weights+y15_MET_8_weights+y15_MET_9_weights+y15_MET_10_weights+y15_MET_11_weights+y15_MET_12_weights+y15_MET_13_weights+y15_MET_14_weights,\
             label="$bg\_dip\_800\_1200$", histtype="step", rwidth=1.0,\
             color=None, edgecolor="#ccc6aa", linewidth=4, linestyle="dashdot",\
             bottom=None, cumulative=False, normed=False, align="mid", orientation="vertical")

    pad.hist(x=xData, bins=xBinning, weights=y15_MET_0_weights+y15_MET_1_weights+y15_MET_2_weights+y15_MET_3_weights+y15_MET_4_weights+y15_MET_5_weights+y15_MET_6_weights+y15_MET_7_weights+y15_MET_8_weights+y15_MET_9_weights+y15_MET_10_weights+y15_MET_11_weights+y15_MET_12_weights+y15_MET_13_weights,\
             label="$bg\_dip\_600\_800$", histtype="step", rwidth=1.0,\
             color=None, edgecolor="#ccc6aa", linewidth=4, linestyle="dashdot",\
             bottom=None, cumulative=False, normed=False, align="mid", orientation="vertical")

    pad.hist(x=xData, bins=xBinning, weights=y15_MET_0_weights+y15_MET_1_weights+y15_MET_2_weights+y15_MET_3_weights+y15_MET_4_weights+y15_MET_5_weights+y15_MET_6_weights+y15_MET_7_weights+y15_MET_8_weights+y15_MET_9_weights+y15_MET_10_weights+y15_MET_11_weights+y15_MET_12_weights,\
             label="$bg\_dip\_400\_600$", histtype="step", rwidth=1.0,\
             color=None, edgecolor="#c1bfa8", linewidth=4, linestyle="dashdot",\
             bottom=None, cumulative=False, normed=False, align="mid", orientation="vertical")

    pad.hist(x=xData, bins=xBinning, weights=y15_MET_0_weights+y15_MET_1_weights+y15_MET_2_weights+y15_MET_3_weights+y15_MET_4_weights+y15_MET_5_weights+y15_MET_6_weights+y15_MET_7_weights+y15_MET_8_weights+y15_MET_9_weights+y15_MET_10_weights+y15_MET_11_weights,\
             label="$bg\_dip\_200\_400$", histtype="step", rwidth=1.0,\
             color=None, edgecolor="#bab5a3", linewidth=4, linestyle="dashdot",\
             bottom=None, cumulative=False, normed=False, align="mid", orientation="vertical")

    pad.hist(x=xData, bins=xBinning, weights=y15_MET_0_weights+y15_MET_1_weights+y15_MET_2_weights+y15_MET_3_weights+y15_MET_4_weights+y15_MET_5_weights+y15_MET_6_weights+y15_MET_7_weights+y15_MET_8_weights+y15_MET_9_weights+y15_MET_10_weights,\
             label="$bg\_dip\_100\_200$", histtype="step", rwidth=1.0,\
             color=None, edgecolor="#b2a596", linewidth=4, linestyle="dashdot",\
             bottom=None, cumulative=False, normed=False, align="mid", orientation="vertical")

    pad.hist(x=xData, bins=xBinning, weights=y15_MET_0_weights+y15_MET_1_weights+y15_MET_2_weights+y15_MET_3_weights+y15_MET_4_weights+y15_MET_5_weights+y15_MET_6_weights+y15_MET_7_weights+y15_MET_8_weights+y15_MET_9_weights,\
             label="$bg\_dip\_0\_100$", histtype="step", rwidth=1.0,\
             color=None, edgecolor="#b7a39b", linewidth=4, linestyle="dashdot",\
             bottom=None, cumulative=False, normed=False, align="mid", orientation="vertical")

    pad.hist(x=xData, bins=xBinning, weights=y15_MET_0_weights+y15_MET_1_weights+y15_MET_2_weights+y15_MET_3_weights+y15_MET_4_weights+y15_MET_5_weights+y15_MET_6_weights+y15_MET_7_weights+y15_MET_8_weights,\
             label="$bg\_vbf\_1600\_inf$", histtype="step", rwidth=1.0,\
             color=None, edgecolor="#ad998c", linewidth=4, linestyle="dashdot",\
             bottom=None, cumulative=False, normed=False, align="mid", orientation="vertical")

    pad.hist(x=xData, bins=xBinning, weights=y15_MET_0_weights+y15_MET_1_weights+y15_MET_2_weights+y15_MET_3_weights+y15_MET_4_weights+y15_MET_5_weights+y15_MET_6_weights+y15_MET_7_weights,\
             label="$bg\_vbf\_1200\_1600$", histtype="step", rwidth=1.0,\
             color=None, edgecolor="#9b8e82", linewidth=4, linestyle="dashdot",\
             bottom=None, cumulative=False, normed=False, align="mid", orientation="vertical")

    pad.hist(x=xData, bins=xBinning, weights=y15_MET_0_weights+y15_MET_1_weights+y15_MET_2_weights+y15_MET_3_weights+y15_MET_4_weights+y15_MET_5_weights+y15_MET_6_weights,\
             label="$bg\_vbf\_800\_1200$", histtype="step", rwidth=1.0,\
             color=None, edgecolor="#876656", linewidth=4, linestyle="dashdot",\
             bottom=None, cumulative=False, normed=False, align="mid", orientation="vertical")

    pad.hist(x=xData, bins=xBinning, weights=y15_MET_0_weights+y15_MET_1_weights+y15_MET_2_weights+y15_MET_3_weights+y15_MET_4_weights+y15_MET_5_weights,\
             label="$bg\_vbf\_600\_800$", histtype="step", rwidth=1.0,\
             color=None, edgecolor="#afcec6", linewidth=4, linestyle="dashdot",\
             bottom=None, cumulative=False, normed=False, align="mid", orientation="vertical")

    pad.hist(x=xData, bins=xBinning, weights=y15_MET_0_weights+y15_MET_1_weights+y15_MET_2_weights+y15_MET_3_weights+y15_MET_4_weights,\
             label="$bg\_vbf\_400\_600$", histtype="step", rwidth=1.0,\
             color=None, edgecolor="#84c1a3", linewidth=4, linestyle="dashdot",\
             bottom=None, cumulative=False, normed=False, align="mid", orientation="vertical")

    pad.hist(x=xData, bins=xBinning, weights=y15_MET_0_weights+y15_MET_1_weights+y15_MET_2_weights+y15_MET_3_weights,\
             label="$bg\_vbf\_200\_400$", histtype="step", rwidth=1.0,\
             color=None, edgecolor="#89a8a0", linewidth=4, linestyle="dashdot",\
             bottom=None, cumulative=False, normed=False, align="mid", orientation="vertical")

    pad.hist(x=xData, bins=xBinning, weights=y15_MET_0_weights+y15_MET_1_weights+y15_MET_2_weights,\
             label="$bg\_vbf\_100\_200$", histtype="step", rwidth=1.0,\
             color=None, edgecolor="#829e8c", linewidth=4, linestyle="dashdot",\
             bottom=None, cumulative=False, normed=False, align="mid", orientation="vertical")

    pad.hist(x=xData, bins=xBinning, weights=y15_MET_0_weights+y15_MET_1_weights,\
             label="$bg\_vbf\_0\_100$", histtype="step", rwidth=1.0,\
             color=None, edgecolor="#adbcc6", linewidth=4, linestyle="dashdot",\
             bottom=None, cumulative=False, normed=False, align="mid", orientation="vertical")

    pad.hist(x=xData, bins=xBinning, weights=y15_MET_0_weights,\
             label="$signal$", histtype="step", rwidth=1.0,\
             color=None, edgecolor="#7a8e99", linewidth=3, linestyle="dashed",\
             bottom=None, cumulative=False, normed=False, align="mid", orientation="vertical")


    # Axis
    plt.rc('text',usetex=False)
    plt.xlabel(r"TET",\
               fontsize=16,color="black")
    plt.ylabel(r"$\mathrm{Events}$ $(\mathcal{L}_{\mathrm{int}} = 40.0\ \mathrm{fb}^{-1})$ ",\
               fontsize=16,color="black")

    # Boundary of y-axis
    ymax=(y15_MET_0_weights+y15_MET_1_weights+y15_MET_2_weights+y15_MET_3_weights+y15_MET_4_weights+y15_MET_5_weights+y15_MET_6_weights+y15_MET_7_weights+y15_MET_8_weights+y15_MET_9_weights+y15_MET_10_weights+y15_MET_11_weights+y15_MET_12_weights+y15_MET_13_weights+y15_MET_14_weights+y15_MET_15_weights+y15_MET_16_weights).max()*1.1
    #ymin=0 # linear scale
    ymin=min([x for x in (y15_MET_0_weights+y15_MET_1_weights+y15_MET_2_weights+y15_MET_3_weights+y15_MET_4_weights+y15_MET_5_weights+y15_MET_6_weights+y15_MET_7_weights+y15_MET_8_weights+y15_MET_9_weights+y15_MET_10_weights+y15_MET_11_weights+y15_MET_12_weights+y15_MET_13_weights+y15_MET_14_weights+y15_MET_15_weights+y15_MET_16_weights) if x])/100. # log scale
    plt.gca().set_ylim(ymin,ymax)

    # Log/Linear scale for X-axis
    plt.gca().set_xscale("linear")
    #plt.gca().set_xscale("log",nonposx="clip")

    # Log/Linear scale for Y-axis
    #plt.gca().set_yscale("linear")
    plt.gca().set_yscale("log",nonposy="clip")

    # Legend
    plt.legend(bbox_to_anchor=(1.05,1), loc=2, borderaxespad=0.)

    # Saving the image
    plt.savefig('../../HTML/MadAnalysis5job_0/selection_14.png')
    plt.savefig('../../PDF/MadAnalysis5job_0/selection_14.png')
    plt.savefig('../../DVI/MadAnalysis5job_0/selection_14.eps')

# Running!
if __name__ == '__main__':
    selection_14()
